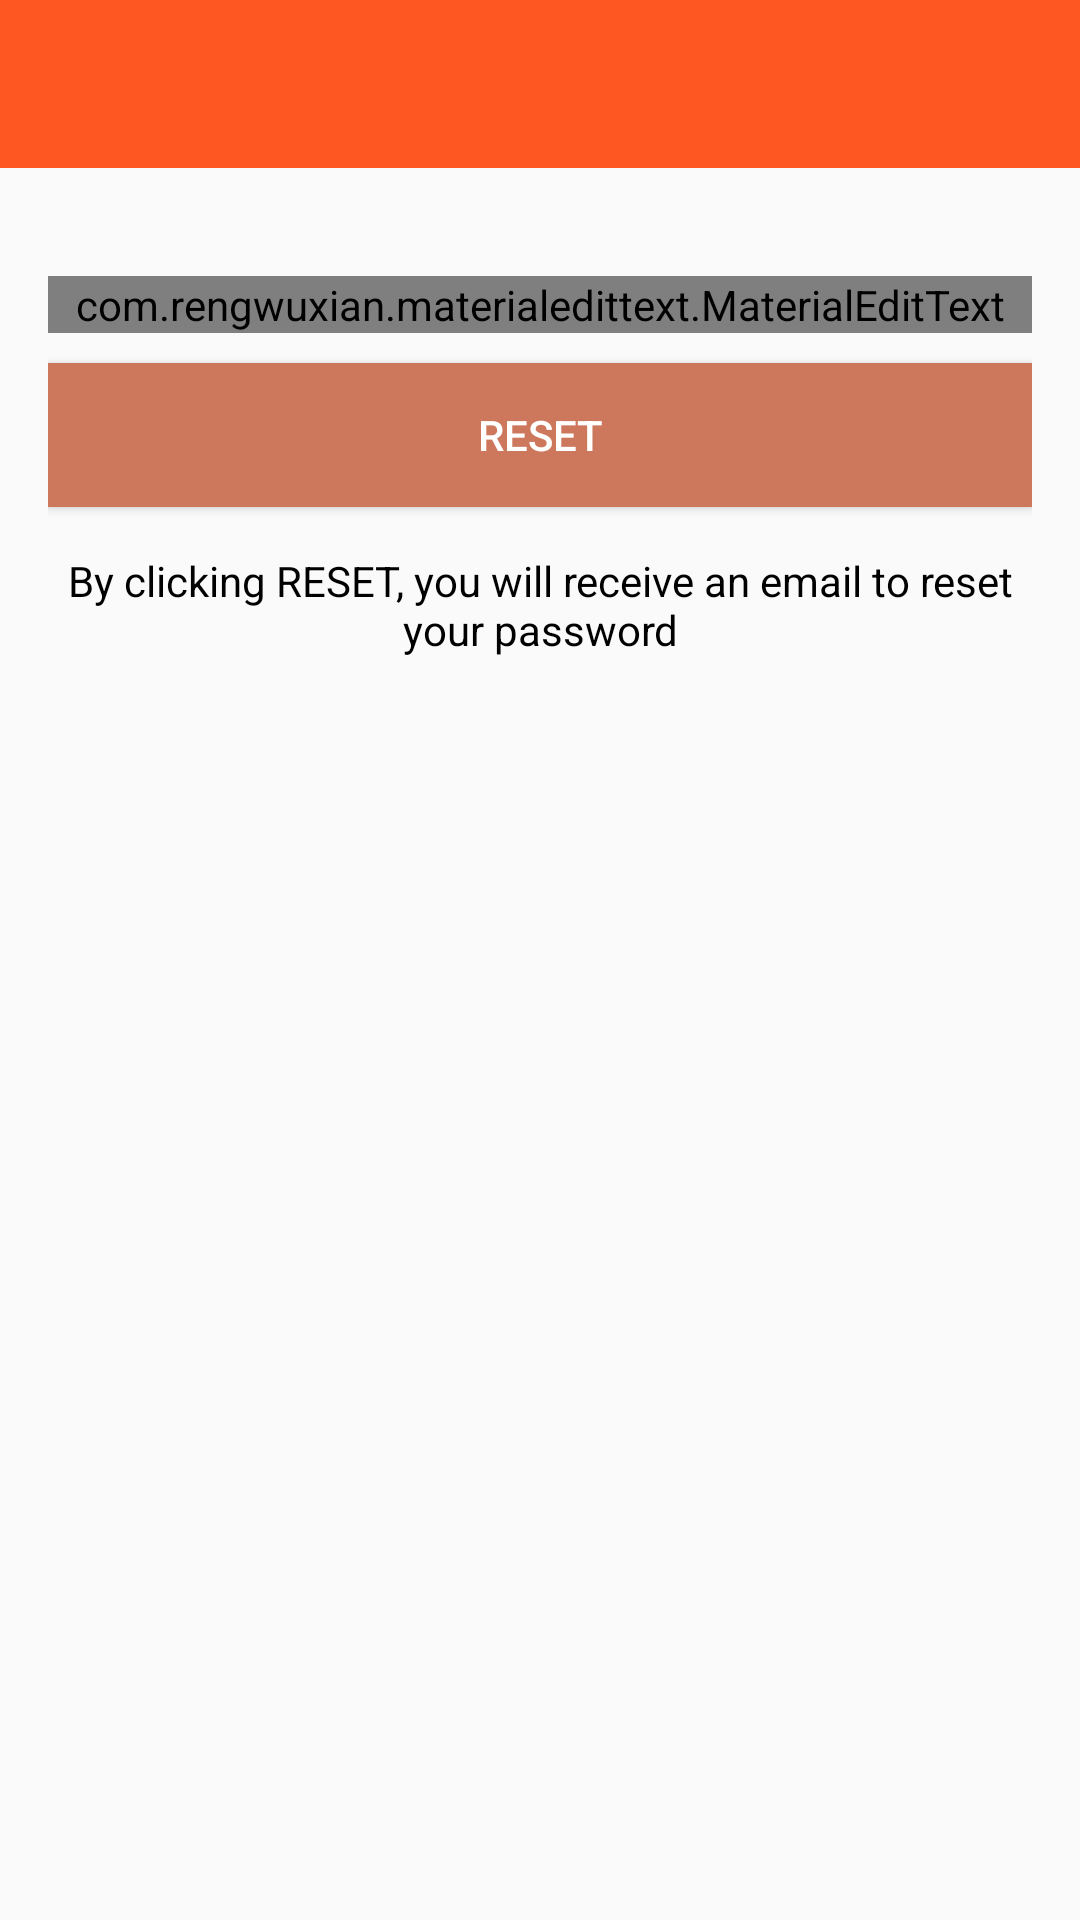

This screen was rendered from an Android layout file. Write that file and the resources it references.
<!-- AndroidManifest.xml: application theme AppTheme -->
<!-- res/layout/activity_reset_password.xml -->
<?xml version="1.0" encoding="utf-8"?>
<LinearLayout xmlns:android="http://schemas.android.com/apk/res/android"
    xmlns:app="http://schemas.android.com/apk/res-auto"
    xmlns:tools="http://schemas.android.com/tools"
    android:layout_width="match_parent"
    android:layout_height="match_parent"
    android:orientation="vertical"
    tools:context=".ResetPasswordActivity">

    <include
        android:id="@+id/toolbar"
        layout="@layout/bar_layout"/>

    <LinearLayout
        android:layout_width="match_parent"
        android:layout_height="wrap_content"
        android:orientation="vertical"
        android:padding="16dp">

        <com.rengwuxian.materialedittext.MaterialEditText
            android:layout_width="match_parent"
            android:layout_height="wrap_content"
            android:id="@+id/send_email"
            android:inputType="textEmailAddress"
            app:met_floatingLabel="normal"
            android:hint="Your Email Address"
            android:layout_marginTop="20dp"/>

        <Button
            android:layout_width="match_parent"
            android:layout_height="wrap_content"
            android:text="Reset"
            android:id="@+id/btn_reset"
            android:textColor="#fff"
            android:background="@color/colorAccent"
            android:layout_marginTop="10dp"/>

        <TextView
            android:layout_width="wrap_content"
            android:layout_height="wrap_content"
            android:gravity="center"
            android:layout_marginTop="15dp"
            android:textColor="#000"
            android:text="By clicking RESET, you will receive an email to reset your password"/>



    </LinearLayout>

</LinearLayout>
<!-- res/layout/bar_layout.xml (included above) -->
<?xml version="1.0" encoding="utf-8"?>
<androidx.appcompat.widget.Toolbar xmlns:android="http://schemas.android.com/apk/res/android"
    android:layout_width="match_parent"
    android:layout_height="wrap_content"
    xmlns:app="http://schemas.android.com/apk/res-auto"
    android:id="@+id/toolbar"
    android:background="@color/colorPrimaryDark"
    android:theme="@style/ThemeOverlay.AppCompat.Dark.ActionBar"
    app:popupTheme="@style/MenuStyle">

</androidx.appcompat.widget.Toolbar>
<!-- resources referenced by this layout -->
<resources>
  <color name="colorAccent">#CD785D</color>
  <color name="colorPrimaryDark">#FF5722</color>
  <style name="MenuStyle" parent="Theme.AppCompat.Light">
          <item name="android:background">@android:color/white</item>
      </style>
  <style name="AppTheme" parent="Theme.AppCompat.Light.NoActionBar">
          
          <item name="colorPrimary">@color/colorPrimary</item>
          <item name="colorPrimaryDark">@color/colorPrimaryDark</item>
          <item name="colorAccent">@color/colorAccent</item>
      </style>
  <color name="colorPrimary">#FF5722</color>
</resources>
